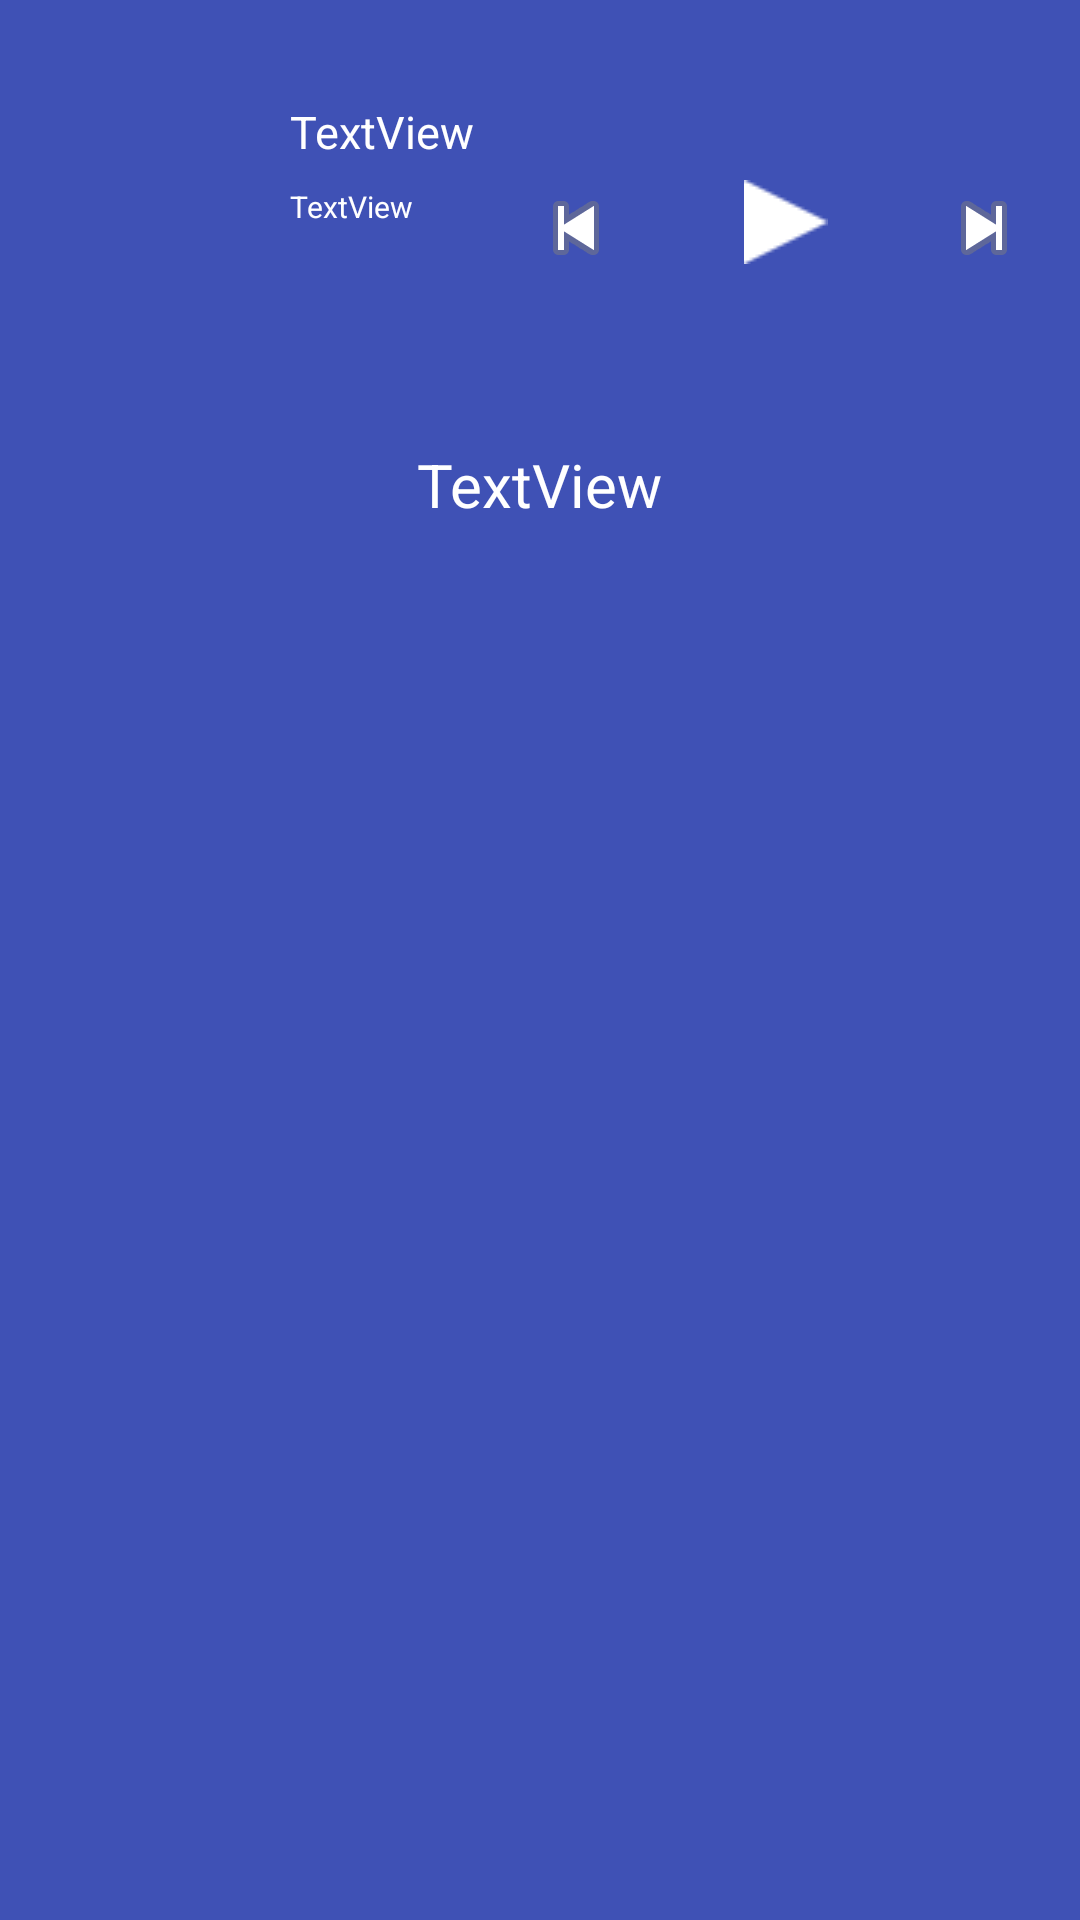

Here is an Android app screen rendered from its layout file. Give the layout XML and the strings, colors and styles it references.
<!-- AndroidManifest.xml: application theme Theme.ProtaMusicStreamApp -->
<!-- res/layout/activity_play_song_with_lyrics2.xml -->
<?xml version="1.0" encoding="utf-8"?>
<androidx.constraintlayout.widget.ConstraintLayout xmlns:android="http://schemas.android.com/apk/res/android"
    xmlns:app="http://schemas.android.com/apk/res-auto"
    xmlns:tools="http://schemas.android.com/tools"
    android:id="@+id/lyricsBackground"
    android:layout_width="match_parent"
    android:layout_height="match_parent"
    android:background="#3F51B5"
    tools:context=".PlaySongWithLyrics">

    <ImageView
        android:id="@+id/imgLyricsPlayer"
        android:layout_width="70dp"
        android:layout_height="100dp"
        app:layout_constraintBottom_toBottomOf="parent"
        app:layout_constraintEnd_toEndOf="parent"
        app:layout_constraintHorizontal_bias="0.051"
        app:layout_constraintStart_toStartOf="parent"
        app:layout_constraintTop_toTopOf="parent"
        app:layout_constraintVertical_bias="0.025"
        app:srcCompat="@drawable/player" />

    <TextView
        android:id="@+id/txtLyricsTitle"
        android:layout_width="wrap_content"
        android:layout_height="wrap_content"
        android:layout_marginStart="12dp"
        android:layout_marginTop="20dp"
        android:text="TextView"
        android:textColor="#FFFFFF"
        android:textSize="15dp"
        app:layout_constraintStart_toEndOf="@+id/imgLyricsPlayer"
        app:layout_constraintTop_toTopOf="@+id/imgLyricsPlayer" />

    <TextView
        android:id="@+id/txtLyricsArtist"
        android:layout_width="wrap_content"
        android:layout_height="wrap_content"
        android:layout_marginTop="8dp"
        android:text="TextView"
        android:textColor="@color/white"
        android:textSize="10dp"
        app:layout_constraintStart_toStartOf="@+id/txtLyricsTitle"
        app:layout_constraintTop_toBottomOf="@+id/txtLyricsTitle" />

    <ImageButton
        android:id="@+id/imageButton3"
        android:layout_width="wrap_content"
        android:layout_height="wrap_content"
        android:layout_marginEnd="40dp"
        android:onClick="playPreviousSongLyrics"
        android:background="@android:color/transparent"
        app:layout_constraintEnd_toStartOf="@+id/playPauseBtn1"
        app:layout_constraintTop_toTopOf="@+id/playPauseBtn1"
        app:srcCompat="@android:drawable/ic_media_previous" />

    <ImageButton
        android:id="@+id/playPauseBtn1"
        android:layout_width="wrap_content"
        android:layout_height="wrap_content"
        android:onClick="playOrPause1"
        android:layout_marginTop="60dp"
        android:layout_marginEnd="36dp"
        android:background="@color/transparent"
        app:layout_constraintEnd_toStartOf="@+id/imageButton5"
        app:layout_constraintTop_toTopOf="parent"
        app:srcCompat="@drawable/playtri" />

    <ImageButton
        android:id="@+id/imageButton5"
        android:layout_width="wrap_content"
        android:layout_height="wrap_content"
        android:layout_marginEnd="16dp"
        android:background="@android:color/transparent"
        android:onClick="playNextSongLyrics"
        app:layout_constraintEnd_toEndOf="parent"
        app:layout_constraintTop_toTopOf="@+id/playPauseBtn1"
        app:srcCompat="@android:drawable/ic_media_next" />

    <ScrollView
        android:layout_width="match_parent"
        android:layout_height="match_parent"
        android:layout_marginTop="148dp"
        app:layout_constraintEnd_toEndOf="parent"
        app:layout_constraintTop_toTopOf="parent">

        <androidx.constraintlayout.widget.ConstraintLayout
            android:layout_width="match_parent"
            android:layout_height="wrap_content">

            <TextView
                android:id="@+id/songLyrics"
                android:layout_width="wrap_content"
                android:layout_height="wrap_content"
                android:text="TextView"
                android:textColor="@color/white"
                android:textSize="20dp"
                app:layout_constraintEnd_toEndOf="parent"
                app:layout_constraintStart_toStartOf="parent"
                tools:layout_editor_absoluteY="16dp" />
        </androidx.constraintlayout.widget.ConstraintLayout>
    </ScrollView>
</androidx.constraintlayout.widget.ConstraintLayout>
<!-- resources referenced by this layout -->
<resources>
  <color name="transparent">#00000000</color>
  <color name="white">#FFFFFFFF</color>
  <!-- drawable playtri: png bitmap (drawable, 222 bytes) -->
  <style name="Theme.ProtaMusicStreamApp" parent="Theme.MaterialComponents.DayNight.DarkActionBar">
          
          <item name="colorPrimary">@color/teal_700</item>
          <item name="colorPrimaryVariant">@color/purple_700</item>
          <item name="colorOnPrimary">@color/white</item>
          
          <item name="colorSecondary">@color/teal_200</item>
          <item name="colorSecondaryVariant">@color/teal_700</item>
          <item name="colorOnSecondary">@color/black</item>
          
          <item name="android:statusBarColor" tools:targetApi="l">?attr/colorPrimaryVariant</item>
          
      </style>
  <color name="teal_700">#FF018786</color>
  <color name="purple_700">#FF3700B3</color>
  <color name="teal_200">#FF03DAC5</color>
  <color name="black">#FF000000</color>
</resources>
